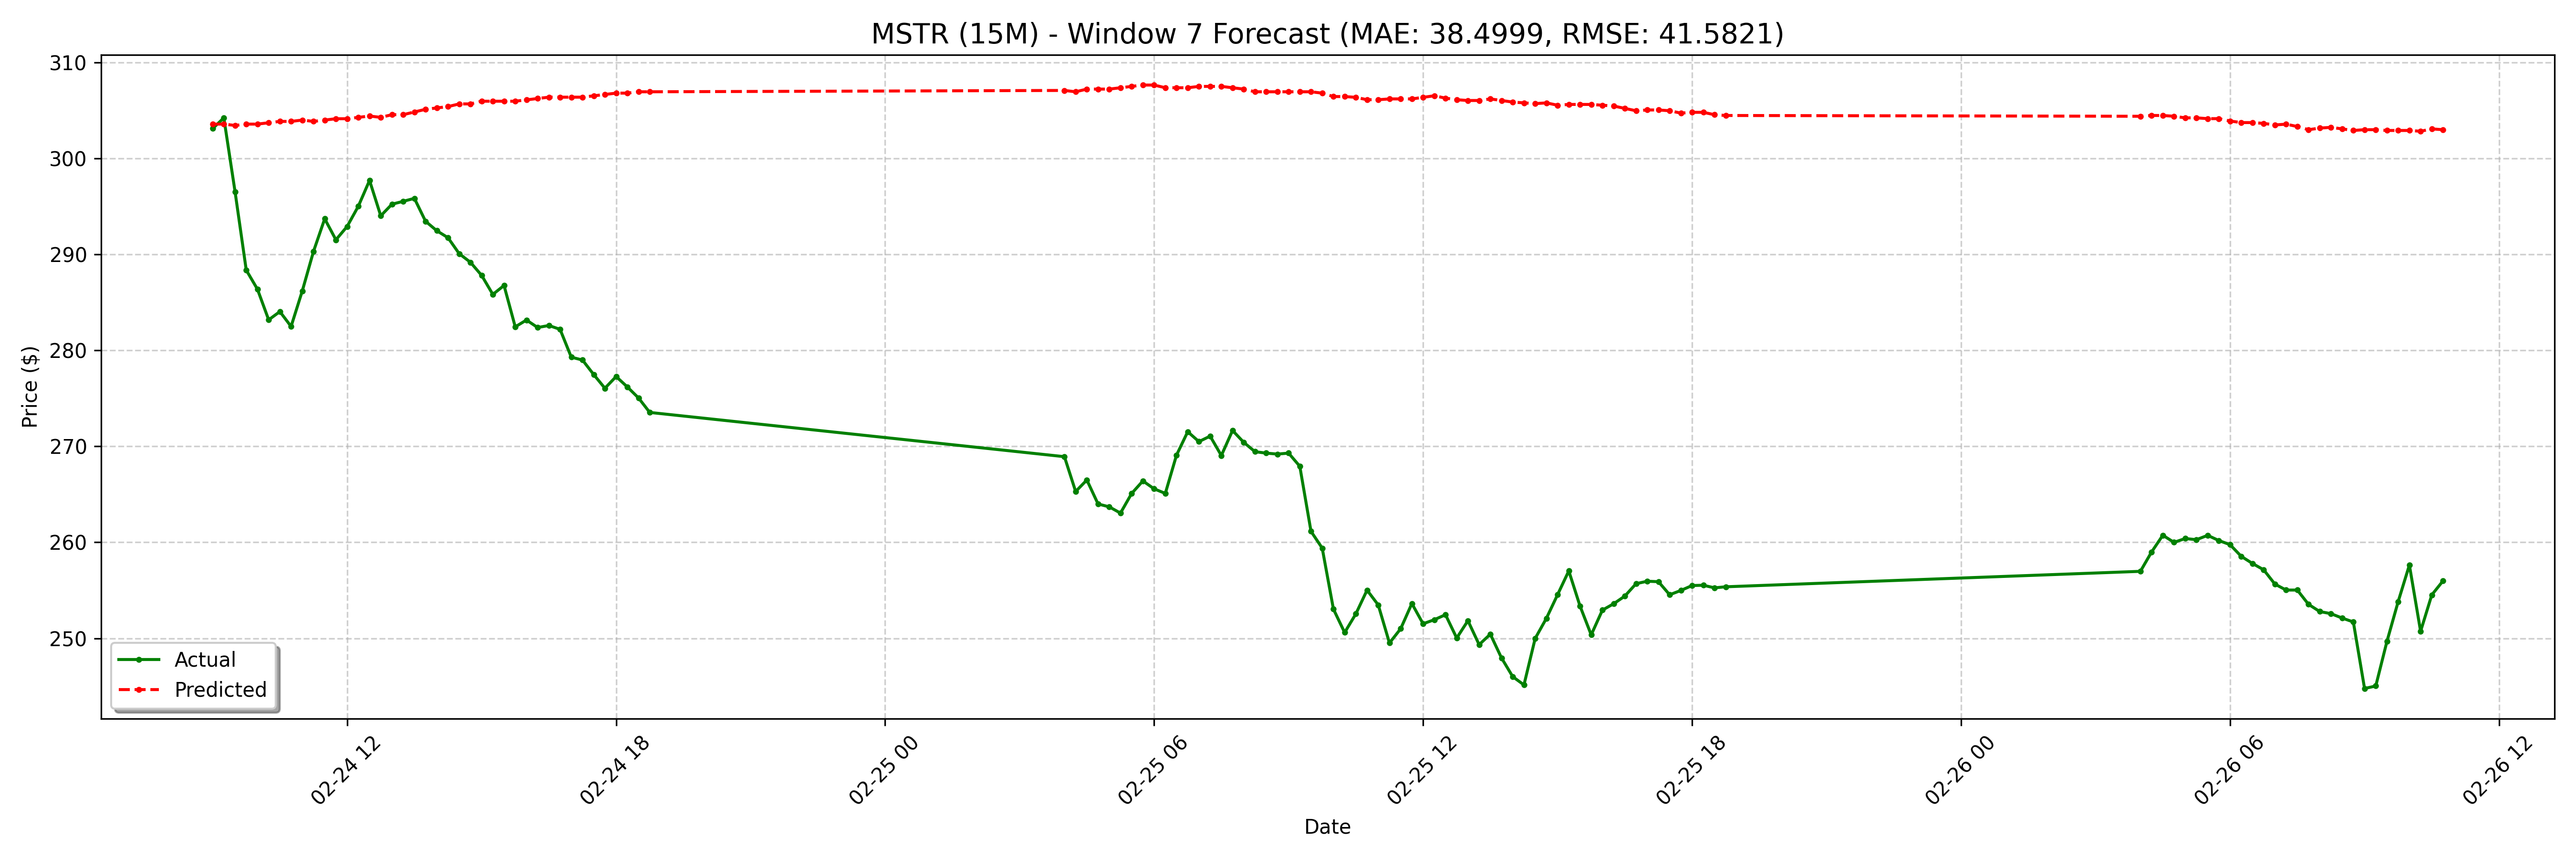

The file beside this chart, header and first rows:
date, actual, forecast
2025-02-24 09:00:00-05:00, 303.1, 303.6
2025-02-24 09:15:00-05:00, 304.2, 303.6
2025-02-24 09:30:00-05:00, 296.6, 303.4
2025-02-24 09:45:00-05:00, 288.4, 303.6
2025-02-24 10:00:00-05:00, 286.4, 303.6
2025-02-24 10:15:00-05:00, 283.2, 303.7
2025-02-24 10:30:00-05:00, 284.1, 303.9
2025-02-24 10:45:00-05:00, 282.5, 303.9
2025-02-24 11:00:00-05:00, 286.2, 304
2025-02-24 11:15:00-05:00, 290.3, 303.9
2025-02-24 11:30:00-05:00, 293.7, 304
2025-02-24 11:45:00-05:00, 291.5, 304.1
2025-02-24 12:00:00-05:00, 292.9, 304.1
2025-02-24 12:15:00-05:00, 295, 304.3
2025-02-24 12:30:00-05:00, 297.7, 304.4
2025-02-24 12:45:00-05:00, 294, 304.3
2025-02-24 13:00:00-05:00, 295.2, 304.6
2025-02-24 13:15:00-05:00, 295.5, 304.6
2025-02-24 13:30:00-05:00, 295.9, 304.9
2025-02-24 13:45:00-05:00, 293.5, 305.1
2025-02-24 14:00:00-05:00, 292.5, 305.3
2025-02-24 14:15:00-05:00, 291.8, 305.4
2025-02-24 14:30:00-05:00, 290.1, 305.7
2025-02-24 14:45:00-05:00, 289.2, 305.7
2025-02-24 15:00:00-05:00, 287.8, 306
2025-02-24 15:15:00-05:00, 285.8, 306
2025-02-24 15:30:00-05:00, 286.8, 306
2025-02-24 15:45:00-05:00, 282.5, 306
2025-02-24 16:00:00-05:00, 283.2, 306.1
2025-02-24 16:15:00-05:00, 282.4, 306.3
2025-02-24 16:30:00-05:00, 282.6, 306.4
2025-02-24 16:45:00-05:00, 282.2, 306.4
2025-02-24 17:00:00-05:00, 279.3, 306.4
2025-02-24 17:15:00-05:00, 279.0, 306.4
2025-02-24 17:30:00-05:00, 277.5, 306.5
2025-02-24 17:45:00-05:00, 276.1, 306.7
2025-02-24 18:00:00-05:00, 277.3, 306.8
2025-02-24 18:15:00-05:00, 276.2, 306.8
2025-02-24 18:30:00-05:00, 275, 307
2025-02-24 18:45:00-05:00, 273.5, 307
2025-02-25 04:00:00-05:00, 268.9, 307.1
2025-02-25 04:15:00-05:00, 265.3, 307
2025-02-25 04:30:00-05:00, 266.5, 307.2
2025-02-25 04:45:00-05:00, 264.0, 307.2
2025-02-25 05:00:00-05:00, 263.7, 307.2
2025-02-25 05:15:00-05:00, 263.1, 307.4
2025-02-25 05:30:00-05:00, 265.1, 307.5
2025-02-25 05:45:00-05:00, 266.4, 307.7
2025-02-25 06:00:00-05:00, 265.6, 307.7
2025-02-25 06:15:00-05:00, 265.1, 307.4
2025-02-25 06:30:00-05:00, 269.1, 307.4
2025-02-25 06:45:00-05:00, 271.5, 307.4
2025-02-25 07:00:00-05:00, 270.5, 307.5
2025-02-25 07:15:00-05:00, 271.1, 307.5
2025-02-25 07:30:00-05:00, 269.1, 307.5
2025-02-25 07:45:00-05:00, 271.7, 307.4
2025-02-25 08:00:00-05:00, 270.4, 307.2
2025-02-25 08:15:00-05:00, 269.4, 307
2025-02-25 08:30:00-05:00, 269.3, 307
2025-02-25 08:45:00-05:00, 269.2, 307
... 68 more rows
